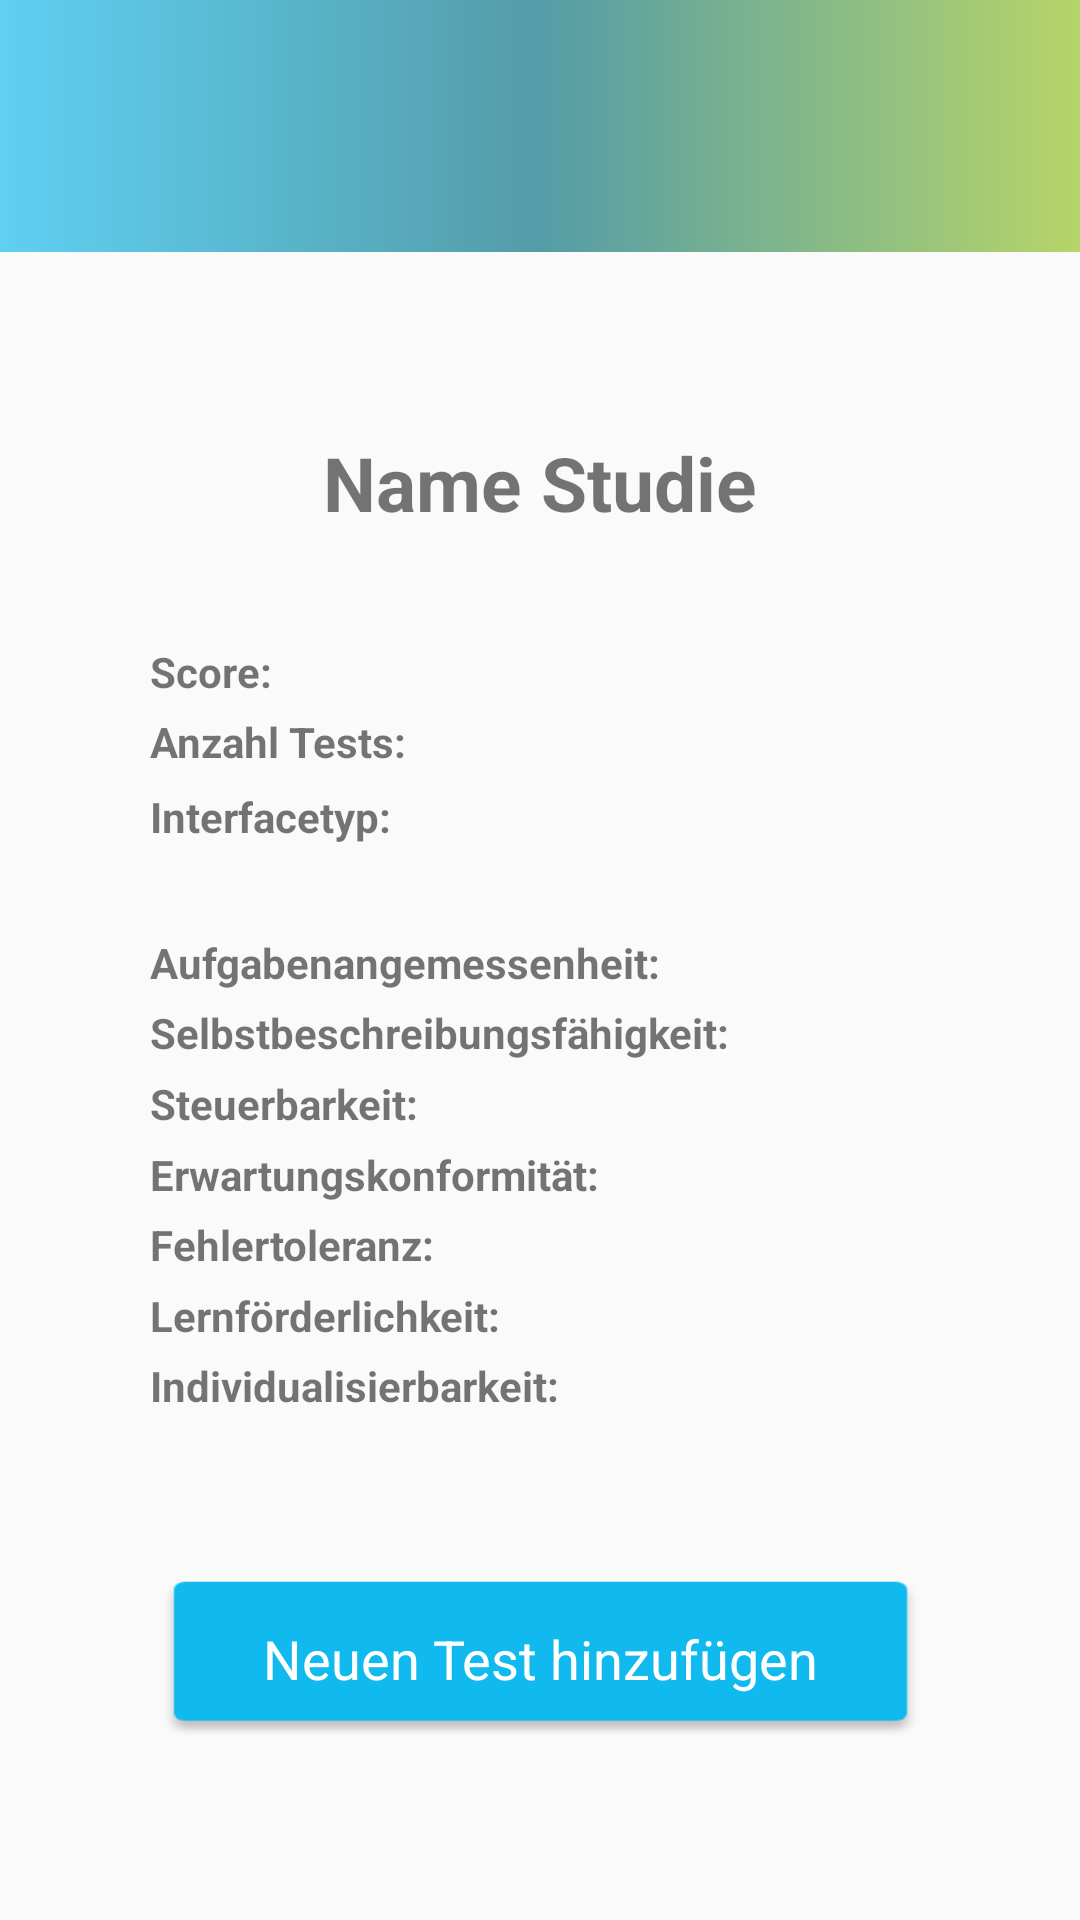

This screen was rendered from an Android layout file. Write that file and the resources it references.
<!-- AndroidManifest.xml: application theme AppTheme -->
<!-- res/layout/activity_auswertung_studie_isonorm.xml -->
<?xml version="1.0" encoding="utf-8"?>
<android.support.constraint.ConstraintLayout xmlns:android="http://schemas.android.com/apk/res/android"
    xmlns:app="http://schemas.android.com/apk/res-auto"
    xmlns:tools="http://schemas.android.com/tools"
    android:layout_width="match_parent"
    android:layout_height="match_parent"><![CDATA[
    android:layout_height="match_parent"
    tools:context=".AuswertungsActivities.AuswertungStudieActivity">









    ]]>

    <include
        android:id="@+id/toolbar"
        layout="@layout/toolbar" />

    <TextView
        android:id="@+id/textViewNameStudie"
        android:layout_width="wrap_content"
        android:layout_height="wrap_content"
        android:layout_marginTop="60dp"
        android:text="Name Studie"
        android:textSize="25sp"
        android:textStyle="bold"
        app:layout_constraintEnd_toEndOf="parent"
        app:layout_constraintStart_toStartOf="parent"
        app:layout_constraintTop_toBottomOf="@+id/toolbar" />

    <TextView
        android:id="@+id/textView10"
        android:layout_width="wrap_content"
        android:layout_height="wrap_content"
        android:layout_marginStart="50dp"
        android:layout_marginTop="32dp"
        android:text="Score:"
        android:textStyle="bold"
        app:layout_constraintBottom_toTopOf="@id/textView6"
        app:layout_constraintStart_toStartOf="parent"
        app:layout_constraintTop_toBottomOf="@+id/textViewNameStudie" />

    <TextView
        android:id="@+id/textViewScore"
        android:layout_width="wrap_content"
        android:layout_height="wrap_content"
        android:layout_marginStart="16dp"
        android:layout_marginTop="32dp"
        app:layout_constraintBottom_toTopOf="@id/textViewAnzahlTests"
        app:layout_constraintStart_toEndOf="@id/textView10"
        app:layout_constraintTop_toBottomOf="@+id/textViewNameStudie" />

    <TextView
        android:id="@+id/textView6"
        android:layout_width="wrap_content"
        android:layout_height="wrap_content"
        android:layout_marginStart="50dp"
        android:text="Anzahl Tests:"
        android:textStyle="bold"
        app:layout_constraintBottom_toTopOf="@id/textView11"
        app:layout_constraintStart_toStartOf="parent"
        app:layout_constraintTop_toBottomOf="@+id/textView10" />

    <TextView
        android:id="@+id/textViewAnzahlTests"
        android:layout_width="wrap_content"
        android:layout_height="wrap_content"
        android:layout_marginStart="16dp"
        app:layout_constraintBottom_toTopOf="@id/textView_Aufgabenangemessenheit"
        app:layout_constraintStart_toEndOf="@id/textView6"
        app:layout_constraintTop_toBottomOf="@+id/textViewScore" />

    <TextView
        android:id="@+id/textViewInterfacetyp"
        android:layout_width="wrap_content"
        android:layout_height="wrap_content"
        android:layout_marginStart="16dp"
        android:layout_marginBottom="24dp"
        app:layout_constraintBottom_toTopOf="@id/textView_Aufgabenangemessenheit"
        app:layout_constraintStart_toEndOf="@+id/textView18"
        app:layout_constraintTop_toBottomOf="@id/textViewAnzahlTests" />

    <TextView
        android:id="@+id/textView11"
        android:layout_width="wrap_content"
        android:layout_height="wrap_content"
        android:layout_marginStart="50dp"
        android:layout_marginTop="50dp"
        android:text="Aufgabenangemessenheit:"
        android:textStyle="bold"
        app:layout_constraintBottom_toTopOf="@id/textView13"
        app:layout_constraintStart_toStartOf="parent"
        app:layout_constraintTop_toBottomOf="@+id/textView6" />

    <TextView
        android:id="@+id/textView_Aufgabenangemessenheit"
        android:layout_width="wrap_content"
        android:layout_height="wrap_content"
        android:layout_marginStart="16dp"
        android:layout_marginTop="50dp"
        app:layout_constraintBottom_toTopOf="@id/textView_Selbstbeschreibungsfaehigkeit"
        app:layout_constraintStart_toEndOf="@id/textView11"
        app:layout_constraintTop_toBottomOf="@+id/textViewAnzahlTests" />

    <TextView
        android:id="@+id/textView13"
        android:layout_width="wrap_content"
        android:layout_height="wrap_content"
        android:layout_marginStart="50dp"
        android:text="Selbstbeschreibungsfähigkeit:"
        android:textStyle="bold"
        app:layout_constraintBottom_toTopOf="@id/textView12"
        app:layout_constraintStart_toStartOf="parent"
        app:layout_constraintTop_toBottomOf="@+id/textView11" />

    <TextView
        android:id="@+id/textView_Selbstbeschreibungsfaehigkeit"
        android:layout_width="wrap_content"
        android:layout_height="wrap_content"
        android:layout_marginStart="16dp"
        app:layout_constraintBottom_toTopOf="@id/textView_Steuerbarkeit"
        app:layout_constraintStart_toEndOf="@id/textView13"
        app:layout_constraintTop_toBottomOf="@+id/textView_Aufgabenangemessenheit" />

    <TextView
        android:id="@+id/textView12"
        android:layout_width="wrap_content"
        android:layout_height="wrap_content"
        android:layout_marginStart="50dp"
        android:text="Steuerbarkeit:"
        android:textStyle="bold"
        app:layout_constraintBottom_toTopOf="@id/textView14"
        app:layout_constraintStart_toStartOf="parent"
        app:layout_constraintTop_toBottomOf="@+id/textView13" />

    <TextView
        android:id="@+id/textView_Steuerbarkeit"
        android:layout_width="wrap_content"
        android:layout_height="wrap_content"
        android:layout_marginStart="16dp"
        app:layout_constraintBottom_toTopOf="@id/textView_Erwatungskonformitaet"
        app:layout_constraintStart_toEndOf="@id/textView12"
        app:layout_constraintTop_toBottomOf="@+id/textView_Selbstbeschreibungsfaehigkeit" />

    <TextView
        android:id="@+id/textView14"
        android:layout_width="wrap_content"
        android:layout_height="wrap_content"
        android:layout_marginStart="50dp"
        android:text="Erwartungskonformität:"
        android:textStyle="bold"
        app:layout_constraintBottom_toTopOf="@id/textView15"
        app:layout_constraintStart_toStartOf="parent"
        app:layout_constraintTop_toBottomOf="@+id/textView12" />

    <TextView
        android:id="@+id/textView_Erwatungskonformitaet"
        android:layout_width="wrap_content"
        android:layout_height="wrap_content"
        android:layout_marginStart="16dp"
        app:layout_constraintBottom_toTopOf="@id/textView_Fehlertoleranz"
        app:layout_constraintStart_toEndOf="@id/textView14"
        app:layout_constraintTop_toBottomOf="@+id/textView_Steuerbarkeit" />

    <TextView
        android:id="@+id/textView15"
        android:layout_width="wrap_content"
        android:layout_height="wrap_content"
        android:layout_marginStart="50dp"
        android:text="Fehlertoleranz:"
        android:textStyle="bold"
        app:layout_constraintBottom_toTopOf="@id/textView17"
        app:layout_constraintStart_toStartOf="parent"
        app:layout_constraintTop_toBottomOf="@+id/textView14" />

    <TextView
        android:id="@+id/textView_Fehlertoleranz"
        android:layout_width="wrap_content"
        android:layout_height="wrap_content"
        android:layout_marginStart="16dp"
        app:layout_constraintBottom_toTopOf="@id/textView_Lernfoerderlichkeit"
        app:layout_constraintStart_toEndOf="@id/textView15"
        app:layout_constraintTop_toBottomOf="@+id/textView_Erwatungskonformitaet" />

    <TextView
        android:id="@+id/textView17"
        android:layout_width="wrap_content"
        android:layout_height="wrap_content"
        android:layout_marginStart="50dp"
        android:text="Lernförderlichkeit:"
        android:textStyle="bold"
        app:layout_constraintBottom_toTopOf="@id/textView16"
        app:layout_constraintStart_toStartOf="parent"
        app:layout_constraintTop_toBottomOf="@+id/textView15" />

    <TextView
        android:id="@+id/textView_Lernfoerderlichkeit"
        android:layout_width="wrap_content"
        android:layout_height="wrap_content"
        android:layout_marginStart="16dp"
        app:layout_constraintBottom_toTopOf="@id/textView_Individualisierbarkeit"
        app:layout_constraintStart_toEndOf="@id/textView17"
        app:layout_constraintTop_toBottomOf="@+id/textView_Fehlertoleranz" />

    <TextView
        android:id="@+id/textView16"
        android:layout_width="wrap_content"
        android:layout_height="wrap_content"
        android:layout_marginStart="50dp"
        android:layout_marginBottom="50dp"
        android:text="Individualisierbarkeit:"
        android:textStyle="bold"
        app:layout_constraintBottom_toTopOf="@id/btnNeuerTest"
        app:layout_constraintStart_toStartOf="parent"
        app:layout_constraintTop_toBottomOf="@+id/textView17" />

    <TextView
        android:id="@+id/textView_Individualisierbarkeit"
        android:layout_width="wrap_content"
        android:layout_height="wrap_content"
        android:layout_marginStart="16dp"
        android:layout_marginBottom="50dp"
        app:layout_constraintBottom_toTopOf="@id/btnNeuerTest"
        app:layout_constraintStart_toEndOf="@id/textView16"
        app:layout_constraintTop_toBottomOf="@+id/textView_Lernfoerderlichkeit" />

    

    <Button
        android:id="@+id/btnNeuerTest"
        android:layout_width="255dp"
        android:layout_height="54dp"
        android:layout_marginBottom="60dp"
        android:background="@drawable/button"
        android:text="Neuen Test hinzufügen"
        android:textAppearance="@android:style/TextAppearance.Material.Medium"
        android:textColor="#FFFFFF"
        app:layout_constraintBottom_toBottomOf="parent"
        app:layout_constraintEnd_toEndOf="parent"
        app:layout_constraintStart_toStartOf="parent" />

    <TextView
        android:id="@+id/textView18"
        android:layout_width="wrap_content"
        android:layout_height="wrap_content"
        android:layout_marginStart="50dp"
        android:layout_marginBottom="24dp"
        android:text="Interfacetyp:"
        android:textStyle="bold"
        app:layout_constraintBottom_toTopOf="@+id/textView11"
        app:layout_constraintStart_toStartOf="parent"
        app:layout_constraintTop_toBottomOf="@+id/textView6" />


</android.support.constraint.ConstraintLayout>
<!-- res/layout/toolbar.xml (included above) -->
<?xml version="1.0" encoding="utf-8"?>
<android.support.v7.widget.Toolbar xmlns:android="http://schemas.android.com/apk/res/android"
    xmlns:app="http://schemas.android.com/apk/res-auto"
    android:id="@+id/my_toolbar"
    android:layout_width="match_parent"
    android:layout_height="84dp"
    android:background="@drawable/gradient_theme"
    android:elevation="4dp"
    android:theme="@style/ThemeOverlay.AppCompat.Dark.ActionBar"
    app:popupTheme="@style/ThemeOverlay.AppCompat.Light"
    android:paddingTop="24dp"
    >


</android.support.v7.widget.Toolbar>
<!-- resources referenced by this layout -->
<resources>
  <!-- drawable button: png bitmap (drawable-hdpi, 977 bytes) -->
  <!-- drawable gradient_theme (drawable) -->
  <?xml version="1.0" encoding="utf-8"?>
  <shape xmlns:android="http://schemas.android.com/apk/res/android">
      <gradient
          android:startColor="#AA93C11F"
          android:endColor="#AA10BAEE"
          android:centerColor="#AA006C7D"
          android:angle="180" />
  </shape>
  <style name="AppTheme" parent="Theme.AppCompat.Light.NoActionBar">
          
          <item name="colorPrimary">@color/imst</item>
          <item name="colorPrimaryDark">@color/colorAccent</item>
          <item name="colorAccent">@color/imst</item>
          <item name="android:statusBarColor">@android:color/transparent</item>
          <item name="android:windowTranslucentStatus">true</item>
  
      </style>
  <color name="colorAccent">#10BAEE</color>
</resources>
